The GitHub repository aliabbas666/Fabric_Defect_Detector_Using_AI_CNN contains a labelled image folder "data" with 2 categories: defected fabric, non defected fabric. Examples follow, each with its label.

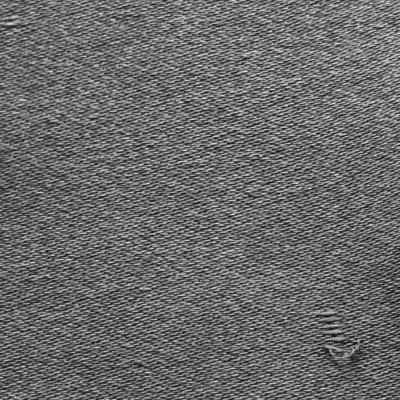
Label: defected fabric

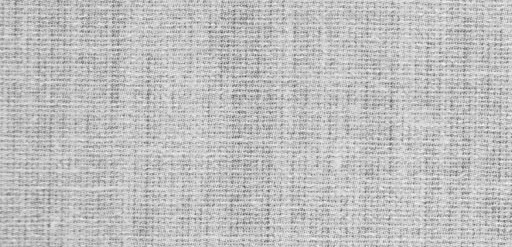
Label: non defected fabric

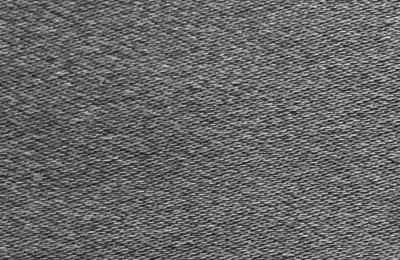
Label: non defected fabric

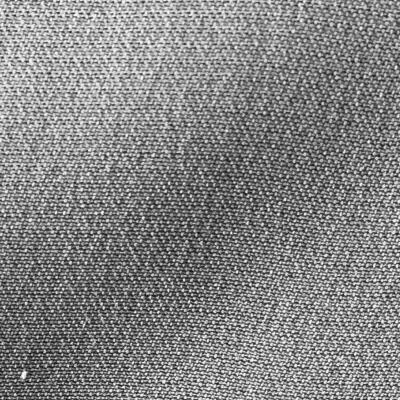
Label: defected fabric

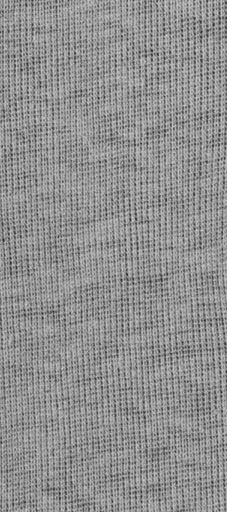
Label: non defected fabric

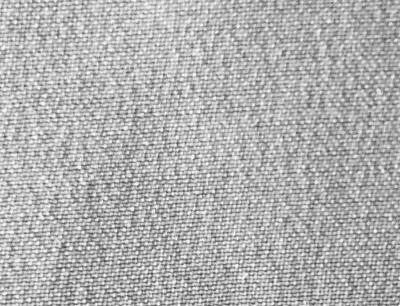
Label: non defected fabric
